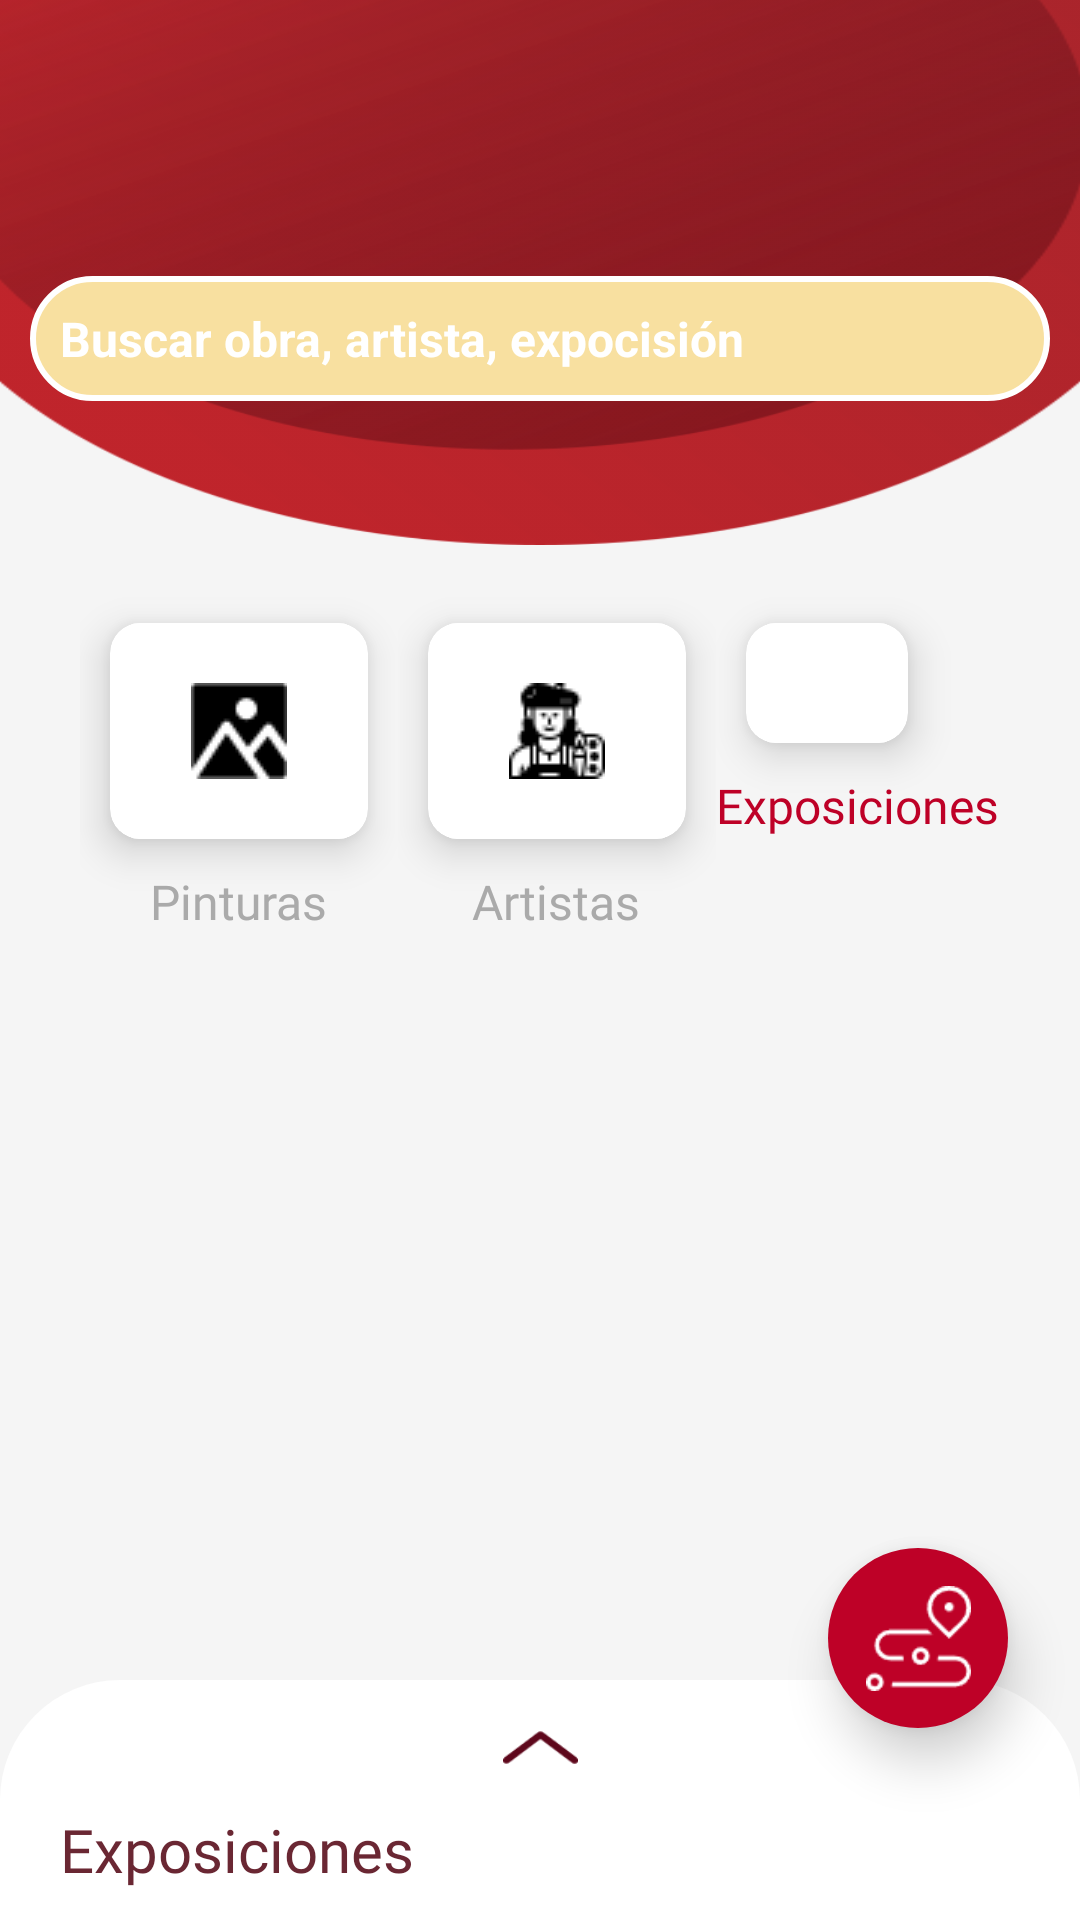

Reconstruct the res/layout file that produces this screen, plus the resources it refers to.
<!-- AndroidManifest.xml: application theme Theme.Ccunsa -->
<!-- res/layout/activity_home.xml -->
<?xml version="1.0" encoding="utf-8"?>
<androidx.constraintlayout.motion.widget.MotionLayout xmlns:android="http://schemas.android.com/apk/res/android"
    xmlns:app="http://schemas.android.com/apk/res-auto"
    xmlns:tools="http://schemas.android.com/tools"
    android:id="@+id/main"
    android:layout_width="match_parent"
    android:layout_height="match_parent"
    android:background="@color/white_grey"
    app:layoutDescription="@xml/activity_home_scene"
    tools:context=".view.activity.HomeActivity">

    <androidx.fragment.app.FragmentContainerView
        android:id="@+id/mainMapFragmentView"
        android:layout_width="0dp"
        android:layout_height="0dp"
        app:layout_constraintBottom_toBottomOf="@id/fakeMap"
        app:layout_constraintEnd_toEndOf="@id/fakeMap"
        app:layout_constraintStart_toStartOf="@id/fakeMap"
        app:layout_constraintTop_toTopOf="@id/fakeMap" />
    <View
        android:id="@+id/fakeMap"
        android:layout_width="20dp"
        android:layout_height="20dp"
        app:layout_constraintBottom_toBottomOf="@id/btn_view_map"
        app:layout_constraintEnd_toEndOf="@id/btn_view_map"
        app:layout_constraintStart_toStartOf="@id/btn_view_map"
        app:layout_constraintTop_toTopOf="@id/btn_view_map" />
    <ImageView
        android:id="@+id/imageView"
        android:layout_width="40dp"
        android:layout_height="40dp"
        android:layout_marginTop="30dp"
        android:elevation="10dp"
        android:src="@drawable/icon_perfil_man_blue_64"
        app:layout_constraintEnd_toEndOf="parent"
        app:layout_constraintHorizontal_bias="0.929"
        app:layout_constraintStart_toStartOf="parent"
        app:layout_constraintTop_toTopOf="parent" />

    <View
        android:id="@+id/btn_view_map"
        android:layout_width="60dp"
        android:layout_height="60dp"
        android:layout_marginEnd="24dp"
        android:layout_marginBottom="64dp"
        android:background="@drawable/map_button_background"
        android:elevation="11dp"
        app:layout_constraintBottom_toBottomOf="parent"
        app:layout_constraintEnd_toEndOf="parent">

    </View>

    <ImageView
        android:id="@+id/btn_viw_map_icon"
        android:layout_width="35dp"
        android:layout_height="35dp"
        android:elevation="11dp"
        android:src="@drawable/track__1_"
        app:layout_constraintBottom_toBottomOf="@+id/btn_view_map"
        app:layout_constraintEnd_toEndOf="@+id/btn_view_map"
        app:layout_constraintStart_toStartOf="@+id/btn_view_map"
        app:layout_constraintTop_toTopOf="@+id/btn_view_map" />

    <ImageView
        android:id="@+id/imageView2"
        android:layout_width="wrap_content"
        android:layout_height="wrap_content"
        android:scaleX="1.2"
        android:scaleY="0.6"
        android:translationY="-250dp"
        app:layout_constraintEnd_toEndOf="parent"
        app:layout_constraintHorizontal_bias="0.0"
        app:layout_constraintStart_toStartOf="parent"
        app:layout_constraintTop_toTopOf="parent"
        app:srcCompat="@drawable/circle_bg_unsa" />


    <EditText
        android:id="@+id/editTextSearch"
        android:layout_width="340dp"
        android:layout_height="wrap_content"
        android:layout_marginTop="92dp"
        android:background="@drawable/search_text_input_background"
        android:drawableStart="@drawable/ic_search_black_24dp"
        android:ems="10"
        android:hint="@string/text_search_hint_input"
        android:inputType="text"
        android:paddingVertical="10dp"
        android:paddingStart="10dp"
        android:paddingEnd="10dp"
        android:shadowColor="@color/black"
        android:textColor="@color/white"
        android:textColorHint="@color/white"
        android:textSize="16sp"
        android:textStyle="bold"
        app:layout_constraintEnd_toEndOf="parent"
        app:layout_constraintStart_toStartOf="parent"
        app:layout_constraintTop_toTopOf="parent" />

    <LinearLayout
        android:id="@+id/linearLayout"
        android:layout_width="348dp"
        android:layout_height="wrap_content"
        android:layout_marginTop="64dp"
        android:gravity="center_horizontal"
        android:orientation="horizontal"
        app:layout_constraintEnd_toEndOf="parent"
        app:layout_constraintStart_toStartOf="parent"
        app:layout_constraintTop_toBottomOf="@+id/editTextSearch">

        <LinearLayout
            android:id="@+id/itemMenuPintura"
            android:layout_width="wrap_content"
            android:layout_height="wrap_content"
            android:orientation="vertical">

            <androidx.cardview.widget.CardView
                android:layout_width="wrap_content"
                android:layout_height="wrap_content"
                android:layout_margin="10dp"
                app:cardBackgroundColor="@color/white"
                app:cardCornerRadius="10dp"
                app:cardElevation="8dp"

                app:contentPaddingLeft="7dp"
                app:contentPaddingRight="7dp">

                <ImageView
                    android:layout_width="wrap_content"
                    android:layout_height="wrap_content"
                    android:layout_gravity="center_horizontal"
                    android:background="@color/white"
                    android:contentDescription="@string/icon_1_item"
                    android:paddingHorizontal="20dp"
                    android:paddingVertical="20dp"
                    app:srcCompat="@drawable/icon_picture_32" />

            </androidx.cardview.widget.CardView>

            <TextView
                android:id="@+id/tittleMenuPintura"
                android:layout_width="wrap_content"
                android:layout_height="wrap_content"
                android:layout_gravity="center_horizontal"
                android:text="@string/pinturas"
                android:textColor="@color/darker_grey"
                android:textSize="16sp"
                android:fontFamily="@font/rowdies"/>
        </LinearLayout>

        <LinearLayout
            android:id="@+id/itemMenuArtista"
            android:layout_width="wrap_content"
            android:layout_height="wrap_content"
            android:orientation="vertical">

            <androidx.cardview.widget.CardView
                android:layout_width="wrap_content"
                android:layout_height="wrap_content"
                android:layout_margin="10dp"
                app:cardBackgroundColor="@color/white"
                app:cardCornerRadius="10dp"
                app:cardElevation="8dp"
                app:contentPaddingLeft="7dp"
                app:contentPaddingRight="7dp">

                <ImageView
                    android:layout_width="wrap_content"
                    android:layout_height="wrap_content"
                    android:layout_gravity="center_horizontal"
                    android:background="@color/white"
                    android:contentDescription="@string/icon_1_item"
                    android:paddingHorizontal="20dp"
                    android:paddingVertical="20dp"
                    app:srcCompat="@drawable/icon_artist_32" />

            </androidx.cardview.widget.CardView>

            <TextView
                android:id="@+id/titleMenuArtista"
                android:layout_width="wrap_content"
                android:layout_height="wrap_content"
                android:layout_gravity="center_horizontal"
                android:text="@string/artistas"
                android:textColor="@color/darker_grey"
                android:textSize="16sp"
                android:fontFamily="@font/rowdies"/>
        </LinearLayout>

        <LinearLayout
            android:id="@+id/itemMenuExposicion"
            android:layout_width="wrap_content"
            android:layout_height="wrap_content"
            android:orientation="vertical">

            <androidx.cardview.widget.CardView
                android:layout_width="wrap_content"
                android:layout_height="wrap_content"
                android:layout_margin="10dp"
                app:cardBackgroundColor="@color/white"
                app:cardCornerRadius="10dp"
                app:cardElevation="8dp"
                app:contentPaddingLeft="7dp"
                app:contentPaddingRight="7dp">

                <ImageView
                    android:layout_width="wrap_content"
                    android:layout_height="wrap_content"
                    android:layout_gravity="center_horizontal"
                    android:background="@color/white"
                    android:contentDescription="@string/icon_1_item"
                    android:paddingHorizontal="20dp"
                    android:paddingVertical="20dp"
                    app:srcCompat="@drawable/icon_event_32" />

            </androidx.cardview.widget.CardView>

            <TextView
                android:id="@+id/titleMenuExposicion"
                android:layout_width="wrap_content"
                android:layout_height="wrap_content"
                android:layout_gravity="center_horizontal"
                android:text="@string/exposiciones"
                android:fontFamily="@font/rowdies"
                android:textColor="@color/red_title"
                android:textSize="16sp" />
        </LinearLayout>


    </LinearLayout>

    <androidx.fragment.app.FragmentContainerView
        android:id="@+id/carouselFragmentContainerView"
        android:layout_width="339dp"
        android:layout_height="424dp"
        android:layout_marginTop="16dp"
        app:layout_constraintEnd_toEndOf="parent"
        app:layout_constraintStart_toStartOf="parent"
        app:layout_constraintTop_toBottomOf="@+id/linearLayout" />

    <TextView
        android:id="@+id/titleCategoryBottomPannel"
        android:layout_width="wrap_content"
        android:layout_height="wrap_content"
        android:layout_marginStart="20dp"
        android:layout_marginBottom="10dp"
        android:elevation="1dp"
        android:fontFamily="@font/rowdies"
        android:text="@string/exposiciones"
        android:textColor="@color/cherry_unsa"
        android:textSize="20sp"
        android:textStyle="normal"
        app:layout_constraintBottom_toBottomOf="@id/botPannelTitle"
        app:layout_constraintStart_toStartOf="@id/botPannelTitle" />

    <View
        android:id="@+id/botPannelTitle"
        android:layout_width="match_parent"
        android:layout_height="80dp"
        android:background="@drawable/category_main_background"
        app:layout_constraintBottom_toBottomOf="parent" />

    <ImageView
        android:id="@+id/btnBackPanel"
        android:layout_width="25dp"
        android:layout_height="25dp"
        android:layout_marginTop="10dp"
        android:elevation="1dp"
        app:layout_constraintEnd_toEndOf="@+id/botPannelTitle"
        app:layout_constraintStart_toStartOf="@+id/botPannelTitle"
        app:layout_constraintTop_toTopOf="@+id/botPannelTitle"
        app:srcCompat="@drawable/icon_up_arrow" />


    <androidx.fragment.app.FragmentContainerView
        android:id="@+id/layoutPannelCategory"
        android:name="com.example.cc_unsa.view.fragment.CategoryContentFragment"
        android:layout_width="match_parent"
        android:layout_height="100dp"
        android:layout_marginBottom="4dp"
        app:layout_constraintTop_toBottomOf="@+id/botPannelTitle" />


</androidx.constraintlayout.motion.widget.MotionLayout>
<!-- resources referenced by this layout -->
<resources>
  <color name="black">#FF000000</color>
  <color name="cherry_unsa">#6A2733</color>
  <color name="darker_grey">#aaaaaa</color>
  <color name="red_title">#BE0127</color>
  <color name="white">#FFFFFFFF</color>
  <color name="white_grey">#F5F5F5</color>
  <!-- drawable category_main_background (drawable) -->
  <?xml version="1.0" encoding="utf-8"?>
  <shape xmlns:android="http://schemas.android.com/apk/res/android">
  
  <solid android:color="@color/white">    </solid>
  <corners android:topLeftRadius="40dp"
      android:topRightRadius="40dp"/>
  
  </shape>
  <!-- drawable circle_bg_unsa: png bitmap (drawable, 98009 bytes) -->
  <!-- drawable icon_artist_32: png bitmap (drawable, 944 bytes) -->
  <!-- drawable icon_picture_32: png bitmap (drawable, 733 bytes) -->
  <!-- drawable icon_up_arrow: png bitmap (drawable, 1223 bytes) -->
  <!-- drawable map_button_background (drawable) -->
  <?xml version="1.0" encoding="utf-8"?>
  <selector xmlns:android="http://schemas.android.com/apk/res/android">
  <item>
      <shape android:shape="oval">
          <solid android:color="@color/red_title"/>
      </shape>
  </item>
  </selector>
  <!-- drawable search_text_input_background (drawable) -->
  <?xml version="1.0" encoding="utf-8"?>
  <selector xmlns:android="http://schemas.android.com/apk/res/android">
  
      <item>
          <shape android:shape="rectangle">
              <stroke android:color="@color/white"
                  android:width="2dp" />
              <corners android:radius="40dp" />
              <solid android:color="@color/yellow_gold" />
          </shape>
      </item>
  </selector>
  <!-- drawable track__1_: png bitmap (drawable, 1308 bytes) -->
  <string name="artistas">Artistas</string>
  <string name="exposiciones">Exposiciones</string>
  <string name="icon_1_item">icon-1-item</string>
  <string name="pinturas">Pinturas</string>
  <string name="text_search_hint_input">Buscar obra, artista, expocisión</string>
  <style name="Theme.Ccunsa" parent="Base.Theme.Ccunsa" />
  <color name="yellow_gold">#F8E0A0</color>
  <style name="Base.Theme.Ccunsa" parent="Theme.Material3.DayNight.NoActionBar">
          
          <item name="colorPrimary">@color/cherry_unsa</item>
          <item name="colorPrimaryDark">@color/grey_unsa</item>
          <item name="colorOnPrimary">@color/white</item>
  
          
          <item name="colorSecondary">@color/golden_unsa</item>
          <item name="colorSecondaryVariant">@color/grey_unsa</item>
          <item name="colorOnSecondary">@color/white</item>
  
          
          
  
          
          <item name="android:colorPrimary">@color/cherry_unsa</item>
          <item name="android:colorPrimaryDark">@color/grey_unsa</item>
          <item name="android:colorAccent">@color/golden_unsa</item>
      </style>
  <color name="grey_unsa">#727376</color>
  <color name="golden_unsa">#D2AE6D</color>
</resources>
